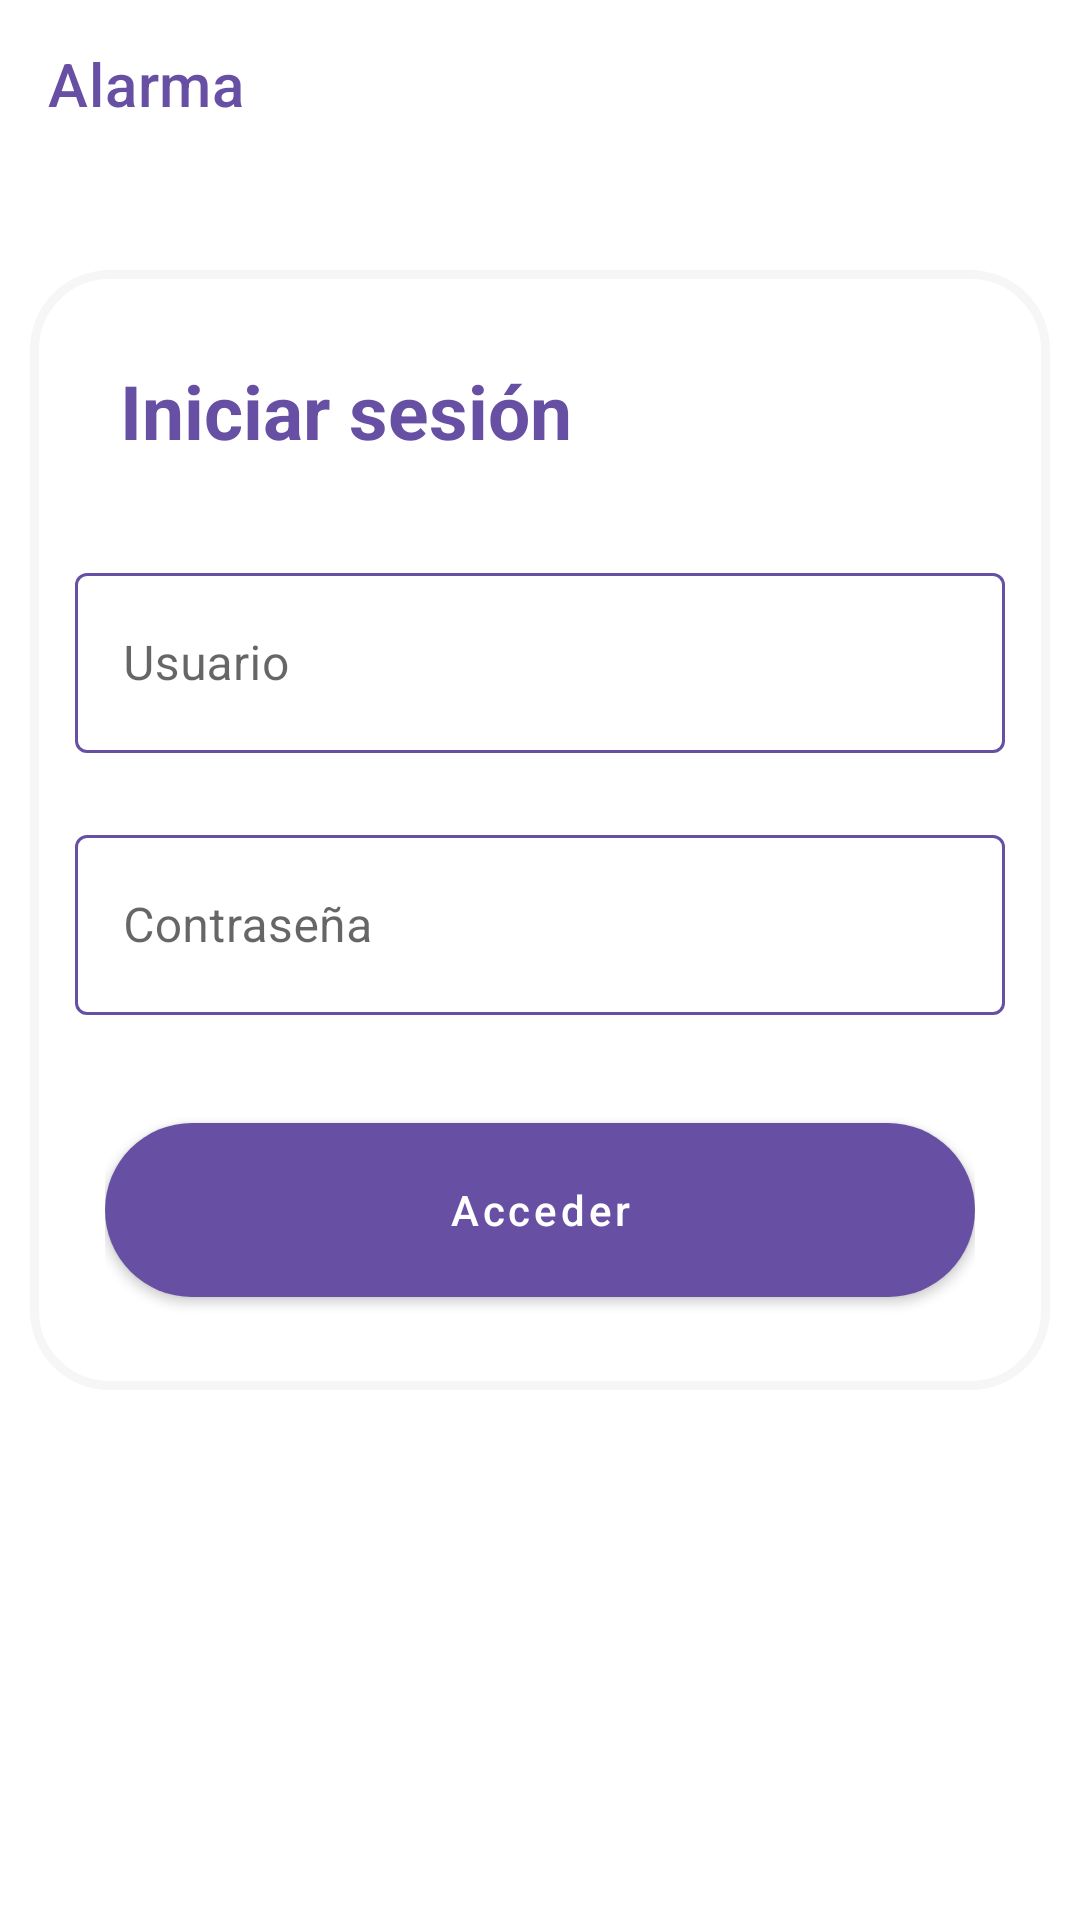

Here is an Android app screen rendered from its layout file. Give the layout XML and the strings, colors and styles it references.
<!-- AndroidManifest.xml: application theme Theme.AppMovil202215.NoActionBar -->
<!-- res/layout/login_fragment.xml -->
<?xml version="1.0" encoding="utf-8"?>
<FrameLayout xmlns:android="http://schemas.android.com/apk/res/android"
    xmlns:tools="http://schemas.android.com/tools"
    android:layout_width="match_parent"
    android:layout_height="match_parent"
    xmlns:app="http://schemas.android.com/apk/res-auto"
    tools:context="co.edu.uniandes.app.movil202311.view.AlarmFragment">

    <com.google.android.material.appbar.AppBarLayout
        android:layout_width="match_parent"
        android:layout_height="60dp"

        android:background="@color/white_background"
        android:id="@+id/tool_bar_main">

        <androidx.appcompat.widget.Toolbar
            android:id="@+id/tool_bar"
            android:layout_width="match_parent"
            android:layout_height="wrap_content"
            app:titleTextColor="@color/violet_background_button"
            app:title="@string/app_name" >

        </androidx.appcompat.widget.Toolbar>


    </com.google.android.material.appbar.AppBarLayout>

     <LinearLayout
        android:layout_marginTop="90dp"
        android:id="@+id/ll_main_layout"
        android:layout_width="match_parent"
        android:layout_height="wrap_content"
        android:orientation="vertical"
        android:background="@drawable/layout_bg"
        android:layout_marginStart="10dp"
        android:layout_marginEnd="10dp">

        <TextView
            android:textColor="@color/violet_background_button"
            android:textStyle="bold"
            android:layout_width="match_parent"
            android:layout_height="wrap_content"
            android:padding="30dp"
            android:text="@string/login"
            android:backgroundTint="@color/violet_background_button"
            android:textSize="25sp"/>

         <com.google.android.material.textfield.TextInputLayout
             android:id="@+id/text_input_layout_outlined2"
             android:layout_width="match_parent"
             android:layout_height="wrap_content"
             android:layout_marginStart="15dp"
             style="@style/Widget.MaterialComponents.TextInputLayout.OutlinedBox"
             app:boxStrokeColor="@color/violet_background_button"
             app:hintTextAppearance="@style/MyHintStyle">

             <com.google.android.material.textfield.TextInputEditText
                 app:boxBackgroundColor="@color/violet_background_button"
                 android:textColorHighlight="@color/violet_background_button"
                 android:layout_width="match_parent"
                 android:layout_height="60dp"

                 android:layout_marginTop="5dp"
                 android:layout_marginEnd="15dp"
                 android:autofillHints=""
                 android:backgroundTint="@color/violet_background_button"
                 android:layout_marginBottom="5dp"
                 android:hint="@string/input_user"
                 android:inputType="text"
                 android:padding="10dp"
                 android:textAlignment="textStart"
                 android:textColorHint="@color/violet_background_button" />

         </com.google.android.material.textfield.TextInputLayout>

         <com.google.android.material.textfield.TextInputLayout
             android:id="@+id/text_input_layout_outlined"
             android:layout_width="match_parent"
             android:layout_height="wrap_content"
             android:layout_marginStart="15dp"
             android:layout_marginTop="15dp"

             style="@style/Widget.MaterialComponents.TextInputLayout.OutlinedBox"
             app:boxStrokeColor="@color/violet_background_button"
             app:hintTextAppearance="@style/MyHintStyle">

             <com.google.android.material.textfield.TextInputEditText
                 app:boxBackgroundColor="@color/violet_background_button"
                 android:textColorHighlight="@color/violet_background_button"
                 android:layout_width="match_parent"
                 android:layout_height="60dp"

                 android:layout_marginEnd="15dp"
                 android:layout_marginTop="5dp"
                 android:layout_marginBottom="5dp"
                 android:autofillHints=""
                 android:backgroundTint="@color/violet_background_button"

                 android:hint="Contraseña"
                 android:inputType="textPassword"
                 android:padding="10dp"
                 android:textAlignment="textStart"
                 android:textColorHint="@color/violet_background_button" />

         </com.google.android.material.textfield.TextInputLayout>

        <LinearLayout
            android:layout_width="match_parent"
            android:layout_height="wrap_content"
            android:gravity="center"
            android:padding="25dp"
            android:orientation="horizontal">
            <com.google.android.material.button.MaterialButton

                android:id="@+id/button_login_form"
                android:text="@string/login_form_button_action"
                android:textAllCaps="false"
                app:cornerRadius="60dp"
                android:layout_width="match_parent"
                android:layout_height="70dp"
                android:textColor="@color/white_background"
                app:backgroundTint="@color/violet_background_button"
                android:layout_gravity="center_vertical|end"
                />
        </LinearLayout>
    </LinearLayout>




</FrameLayout>
<!-- resources referenced by this layout -->
<resources>
  <color name="violet_background_button">#6750A4</color>
  <color name="white_background">#FFFFFF</color>
  <!-- drawable layout_bg (drawable) -->
  <?xml version="1.0" encoding="UTF-8"?>
  <shape xmlns:android="http://schemas.android.com/apk/res/android">
      <solid android:color="#FFFFFF"/>
      <stroke android:width="3dp" android:color="#F6F6F6" />
      <corners android:radius="25dp"/>
      <padding android:left="0dp" android:top="0dp" android:right="0dp" android:bottom="0dp" />
  </shape>
  <string name="app_name">Alarma</string>
  <string name="input_user">Usuario</string>
  <string name="login">Iniciar sesión</string>
  <string name="login_form_button_action">Acceder</string>
  <style name="MyHintStyle" parent="@android:style/TextAppearance">
          <item name="android:textColor">@color/violet_background_button</item>
      </style>
  <style name="Theme.AppMovil202215.NoActionBar">
          <item name="windowActionBar">false</item>
          <item name="windowNoTitle">true</item>
      </style>
</resources>
